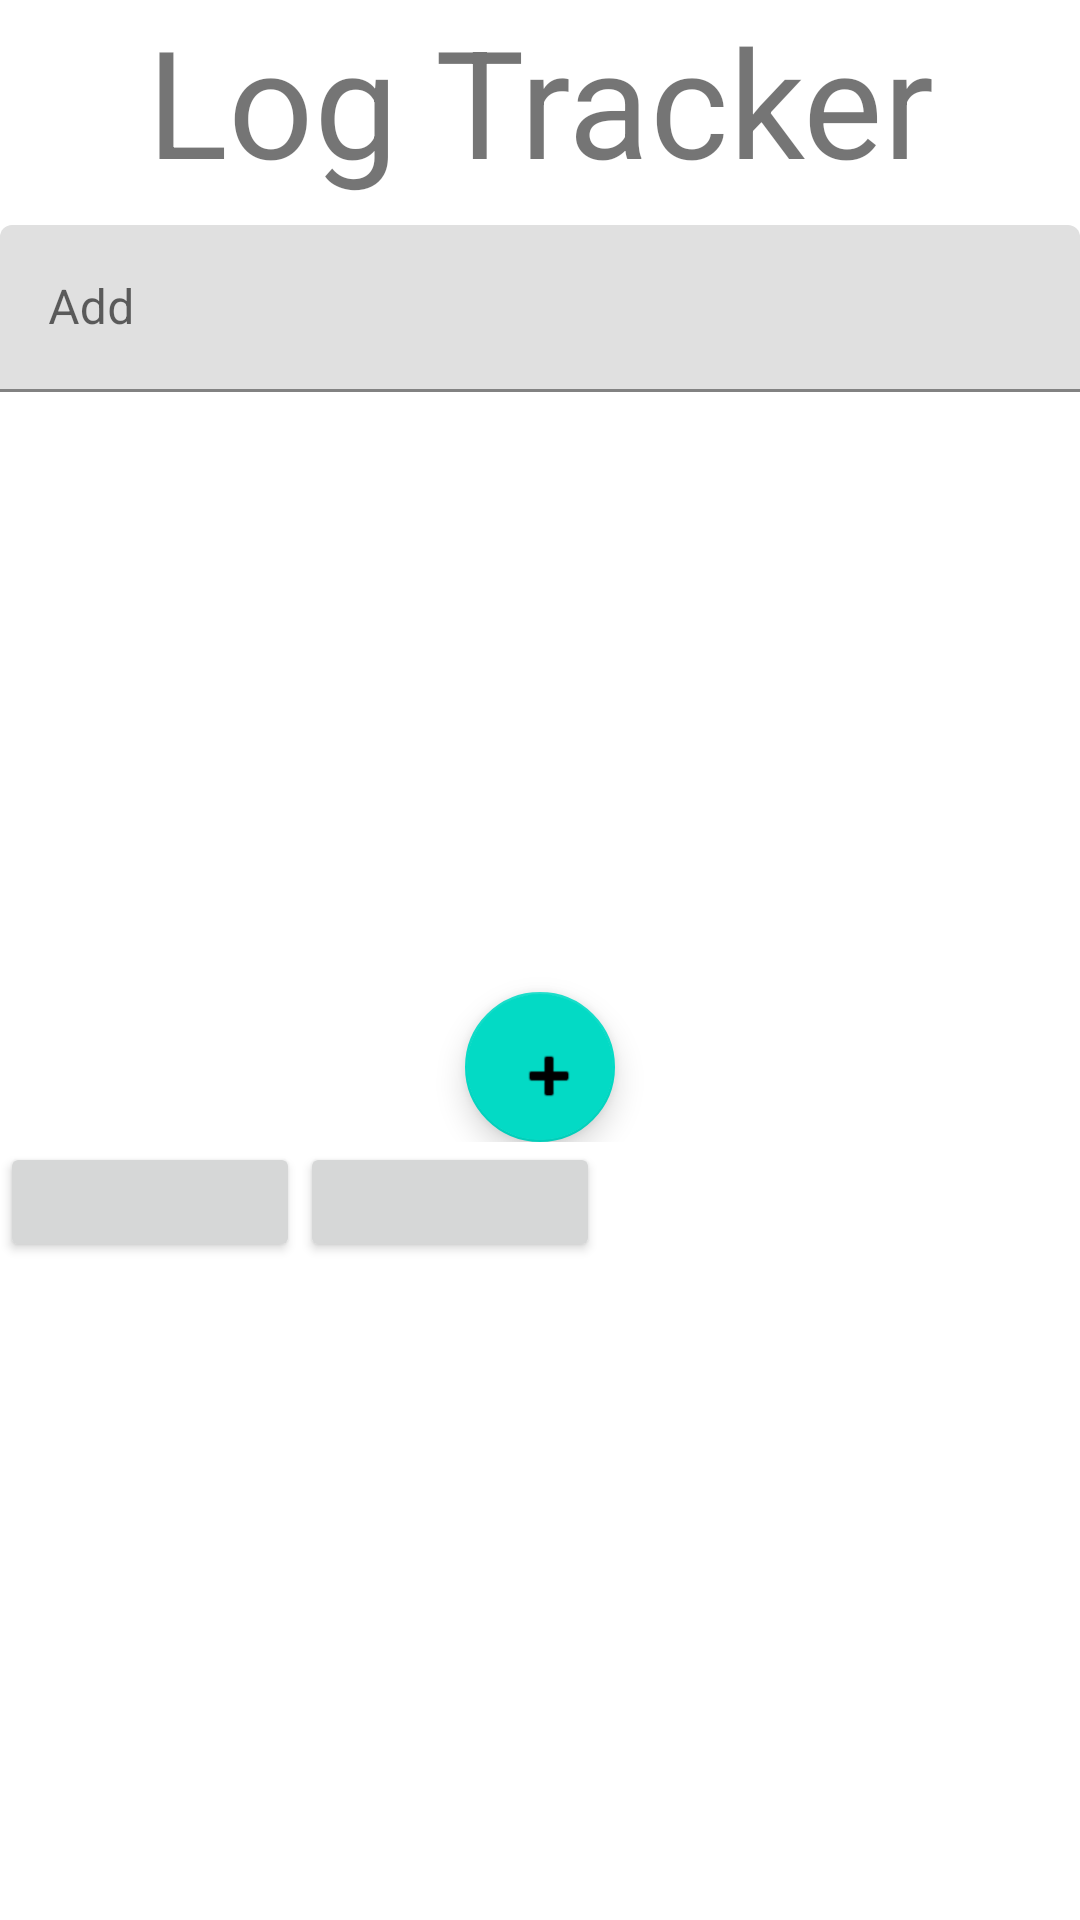

This screen was rendered from an Android layout file. Write that file and the resources it references.
<!-- AndroidManifest.xml: application theme Theme.HealthyShares -->
<!-- res/layout/activity_main.xml -->
<?xml version="1.0" encoding="utf-8"?>
<LinearLayout xmlns:android="http://schemas.android.com/apk/res/android"
    xmlns:app="http://schemas.android.com/apk/res-auto"
    xmlns:tools="http://schemas.android.com/tools"
    android:layout_width="match_parent"
    android:layout_height="match_parent"
    android:orientation="vertical"
    android:layout_centerHorizontal="true"
    tools:context=".MainActivity">

    <TextView
        android:id="@+id/settings_header"
        android:layout_width="match_parent"
        android:layout_height="75dp"
        android:text="Log Tracker"
        android:textSize="50dp"
        android:textAlignment="center"/>


    <LinearLayout
        android:layout_width="match_parent"
        android:layout_height="wrap_content">


        <com.google.android.material.textfield.TextInputLayout
            android:layout_width="match_parent"
            android:layout_height="match_parent">

            <com.google.android.material.textfield.TextInputEditText
                android:layout_width="match_parent"
                android:layout_height="wrap_content"
                android:hint="Add" />
        </com.google.android.material.textfield.TextInputLayout>
    </LinearLayout>


    <LinearLayout
        android:layout_width="match_parent"
        android:layout_height="wrap_content"
        android:orientation="vertical">

        <ListView
            android:layout_width="match_parent"
            android:layout_height="200dp" />

        <com.google.android.material.floatingactionbutton.FloatingActionButton
            android:id="@+id/addemailbtn"
            android:layout_width="50dp"
            android:layout_height="50dp"
            android:layout_weight="0"
            android:layout_gravity="center"
            android:clickable="true"
            app:srcCompat="@android:drawable/ic_input_add" />


    </LinearLayout>

    <LinearLayout
        android:layout_width="wrap_content"
        android:layout_height="wrap_content"
        android:orientation="horizontal">


        <Button
            android:id="@+id/savebtn"
            android:layout_width="100dp"
            android:layout_height="40dp"
            android:layout_gravity="left"
            android:hint="Add"
            android:padding="40dp"
            />

        <Button
            android:id="@+id/closebtn"
            android:layout_width="100dp"
            android:layout_height="40dp"
            android:layout_gravity="right"
            android:padding="40dp"
            android:hint="Home"

            />
    </LinearLayout>
</LinearLayout>
<!-- resources referenced by this layout -->
<resources>
  <style name="Theme.HealthyShares" parent="Theme.MaterialComponents.DayNight.DarkActionBar">
          
          <item name="colorPrimary">@color/purple_500</item>
          <item name="colorPrimaryVariant">@color/purple_700</item>
          <item name="colorOnPrimary">@color/white</item>
          
          <item name="colorSecondary">@color/teal_200</item>
          <item name="colorSecondaryVariant">@color/teal_700</item>
          <item name="colorOnSecondary">@color/black</item>
          
          <item name="android:statusBarColor" tools:targetApi="l">?attr/colorPrimaryVariant</item>
          
      </style>
  <!-- not gathered from this repository: default colours our renderer supplied (Android Studio template values) -->
  <color name="purple_500">#FF6200EE</color>
  <color name="purple_700">#FF3700B3</color>
  <color name="teal_200">#FF03DAC5</color>
  <color name="teal_700">#FF018786</color>
  <color name="black">#FF000000</color>
  <color name="white">#FFFFFFFF</color>
</resources>
